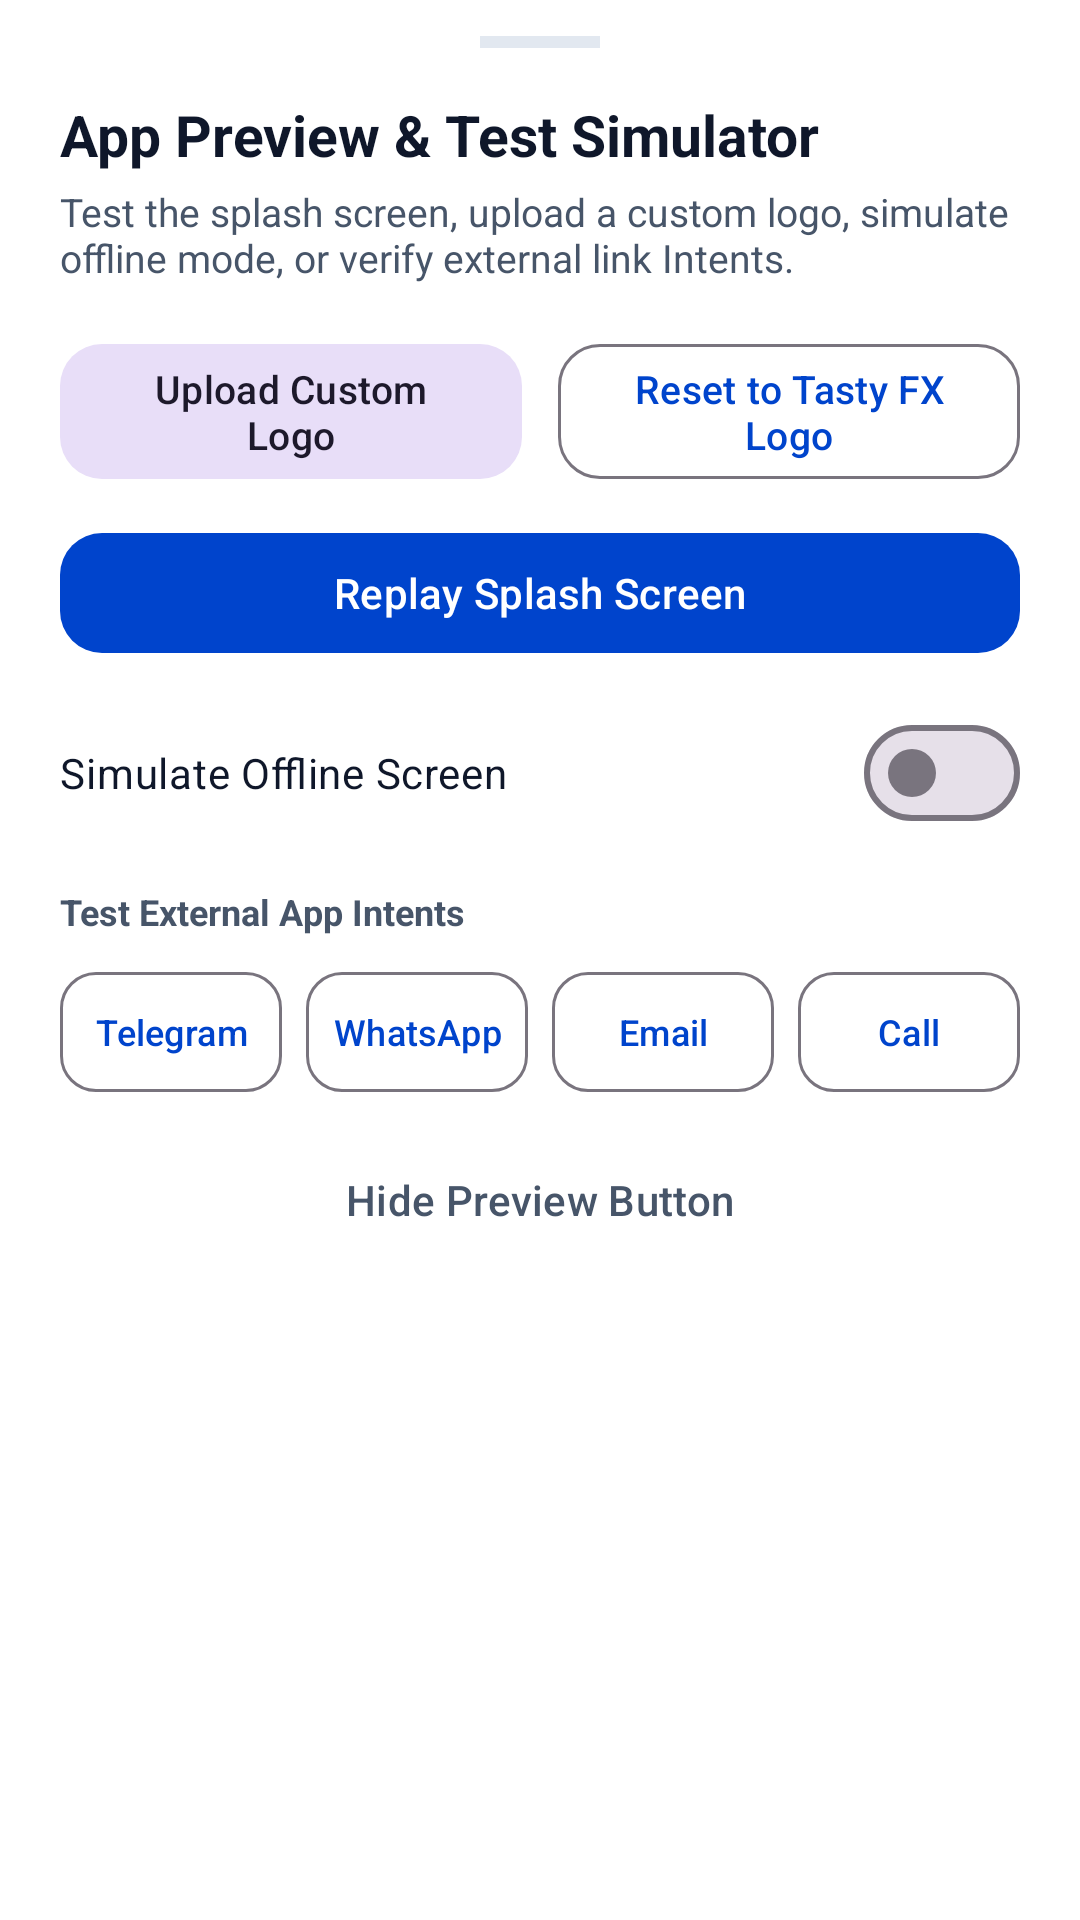

Android layout source for this screen:
<!-- AndroidManifest.xml: application theme Theme.TastyFX -->
<!-- res/layout/dialog_preview_simulator.xml -->
<?xml version="1.0" encoding="utf-8"?>
<LinearLayout xmlns:android="http://schemas.android.com/apk/res/android"
    xmlns:app="http://schemas.android.com/apk/res-auto"
    android:layout_width="match_parent"
    android:layout_height="wrap_content"
    android:background="@color/surface_background"
    android:orientation="vertical"
    android:paddingHorizontal="20dp"
    android:paddingTop="12dp"
    android:paddingBottom="24dp">

    
    <View
        android:layout_width="40dp"
        android:layout_height="4dp"
        android:layout_gravity="center_horizontal"
        android:layout_marginBottom="16dp"
        android:background="@color/divider_subtle" />

    <TextView
        android:layout_width="wrap_content"
        android:layout_height="wrap_content"
        android:text="@string/preview_lab_title"
        android:textColor="@color/text_primary"
        android:textSize="19sp"
        android:textStyle="bold" />

    <TextView
        android:layout_width="wrap_content"
        android:layout_height="wrap_content"
        android:layout_marginTop="4dp"
        android:text="@string/preview_lab_subtitle"
        android:textColor="@color/text_secondary"
        android:textSize="13sp" />

    
    <LinearLayout
        android:layout_width="match_parent"
        android:layout_height="wrap_content"
        android:layout_marginTop="16dp"
        android:orientation="horizontal">

        <com.google.android.material.button.MaterialButton
            android:id="@+id/btnUploadLogo"
            style="@style/Widget.Material3.Button.TonalButton"
            android:layout_width="0dp"
            android:layout_height="wrap_content"
            android:layout_marginEnd="6dp"
            android:layout_weight="1"
            android:minHeight="48dp"
            android:text="@string/preview_upload_logo"
            android:textAllCaps="false"
            android:textSize="13sp"
            app:cornerRadius="14dp" />

        <com.google.android.material.button.MaterialButton
            android:id="@+id/btnResetLogo"
            style="@style/Widget.Material3.Button.OutlinedButton"
            android:layout_width="0dp"
            android:layout_height="wrap_content"
            android:layout_marginStart="6dp"
            android:layout_weight="1"
            android:minHeight="48dp"
            android:text="@string/preview_reset_logo"
            android:textAllCaps="false"
            android:textSize="13sp"
            app:cornerRadius="14dp" />
    </LinearLayout>

    <com.google.android.material.button.MaterialButton
        android:id="@+id/btnReplaySplash"
        android:layout_width="match_parent"
        android:layout_height="wrap_content"
        android:layout_marginTop="10dp"
        android:minHeight="48dp"
        android:text="@string/preview_replay_splash"
        android:textAllCaps="false"
        android:textColor="@color/white"
        app:backgroundTint="@color/tasty_primary"
        app:cornerRadius="14dp" />

    
    <com.google.android.material.materialswitch.MaterialSwitch
        android:id="@+id/switchSimulateOffline"
        android:layout_width="match_parent"
        android:layout_height="wrap_content"
        android:layout_marginTop="12dp"
        android:minHeight="48dp"
        android:text="@string/preview_simulate_offline"
        android:textColor="@color/text_primary"
        android:textSize="14sp" />

    
    <TextView
        android:layout_width="wrap_content"
        android:layout_height="wrap_content"
        android:layout_marginTop="14dp"
        android:text="@string/preview_test_intents"
        android:textColor="@color/text_secondary"
        android:textSize="12sp"
        android:textStyle="bold" />

    <LinearLayout
        android:layout_width="match_parent"
        android:layout_height="wrap_content"
        android:layout_marginTop="8dp"
        android:orientation="horizontal">

        <com.google.android.material.button.MaterialButton
            android:id="@+id/btnTestTelegram"
            style="@style/Widget.Material3.Button.OutlinedButton"
            android:layout_width="0dp"
            android:layout_height="wrap_content"
            android:layout_marginEnd="4dp"
            android:layout_weight="1"
            android:minHeight="48dp"
            android:paddingHorizontal="6dp"
            android:text="@string/preview_test_telegram"
            android:textAllCaps="false"
            android:textSize="12sp"
            app:cornerRadius="12dp" />

        <com.google.android.material.button.MaterialButton
            android:id="@+id/btnTestWhatsApp"
            style="@style/Widget.Material3.Button.OutlinedButton"
            android:layout_width="0dp"
            android:layout_height="wrap_content"
            android:layout_marginHorizontal="4dp"
            android:layout_weight="1"
            android:minHeight="48dp"
            android:paddingHorizontal="6dp"
            android:text="@string/preview_test_whatsapp"
            android:textAllCaps="false"
            android:textSize="12sp"
            app:cornerRadius="12dp" />

        <com.google.android.material.button.MaterialButton
            android:id="@+id/btnTestEmail"
            style="@style/Widget.Material3.Button.OutlinedButton"
            android:layout_width="0dp"
            android:layout_height="wrap_content"
            android:layout_marginHorizontal="4dp"
            android:layout_weight="1"
            android:minHeight="48dp"
            android:paddingHorizontal="6dp"
            android:text="@string/preview_test_email"
            android:textAllCaps="false"
            android:textSize="12sp"
            app:cornerRadius="12dp" />

        <com.google.android.material.button.MaterialButton
            android:id="@+id/btnTestCall"
            style="@style/Widget.Material3.Button.OutlinedButton"
            android:layout_width="0dp"
            android:layout_height="wrap_content"
            android:layout_marginStart="4dp"
            android:layout_weight="1"
            android:minHeight="48dp"
            android:paddingHorizontal="6dp"
            android:text="@string/preview_test_call"
            android:textAllCaps="false"
            android:textSize="12sp"
            app:cornerRadius="12dp" />
    </LinearLayout>

    <com.google.android.material.button.MaterialButton
        android:id="@+id/btnHidePreviewPill"
        style="@style/Widget.Material3.Button.TextButton"
        android:layout_width="match_parent"
        android:layout_height="wrap_content"
        android:layout_marginTop="8dp"
        android:minHeight="48dp"
        android:text="@string/preview_hide_pill"
        android:textAllCaps="false"
        android:textColor="@color/text_secondary" />

</LinearLayout>
<!-- resources referenced by this layout -->
<resources>
  <color name="divider_subtle">#E2E8F0</color>
  <color name="surface_background">#FFFFFF</color>
  <color name="tasty_primary">#0044CC</color>
  <color name="text_primary">#0F172A</color>
  <color name="text_secondary">#475569</color>
  <color name="white">#FFFFFFFF</color>
  <string name="preview_hide_pill">Hide Preview Button</string>
  <string name="preview_lab_subtitle">Test the splash screen, upload a custom logo, simulate offline mode, or verify external link Intents.</string>
  <string name="preview_lab_title">App Preview &amp; Test Simulator</string>
  <string name="preview_replay_splash">Replay Splash Screen</string>
  <string name="preview_reset_logo">Reset to Tasty FX Logo</string>
  <string name="preview_simulate_offline">Simulate Offline Screen</string>
  <string name="preview_test_call">Call</string>
  <string name="preview_test_email">Email</string>
  <string name="preview_test_intents">Test External App Intents</string>
  <string name="preview_test_telegram">Telegram</string>
  <string name="preview_test_whatsapp">WhatsApp</string>
  <string name="preview_upload_logo">Upload Custom Logo</string>
  <style name="Theme.TastyFX" parent="Theme.Material3.Light.NoActionBar">
          <item name="colorPrimary">@color/tasty_primary</item>
          <item name="colorOnPrimary">@color/white</item>
          <item name="colorPrimaryContainer">@color/tasty_primary_light</item>
          <item name="colorOnPrimaryContainer">@color/tasty_primary_dark</item>
          <item name="colorSecondary">@color/telegram_blue</item>
          <item name="colorOnSecondary">@color/white</item>
          <item name="android:colorBackground">@color/surface_background</item>
          <item name="android:windowBackground">@color/splash_background</item>
          <item name="android:statusBarColor">@android:color/transparent</item>
          <item name="android:navigationBarColor">@android:color/transparent</item>
          <item name="android:windowLightStatusBar">true</item>
      </style>
  <color name="tasty_primary_light">#E8F0FE</color>
  <color name="tasty_primary_dark">#002B8A</color>
  <color name="telegram_blue">#0088CC</color>
  <color name="splash_background">#FFFFFF</color>
</resources>
